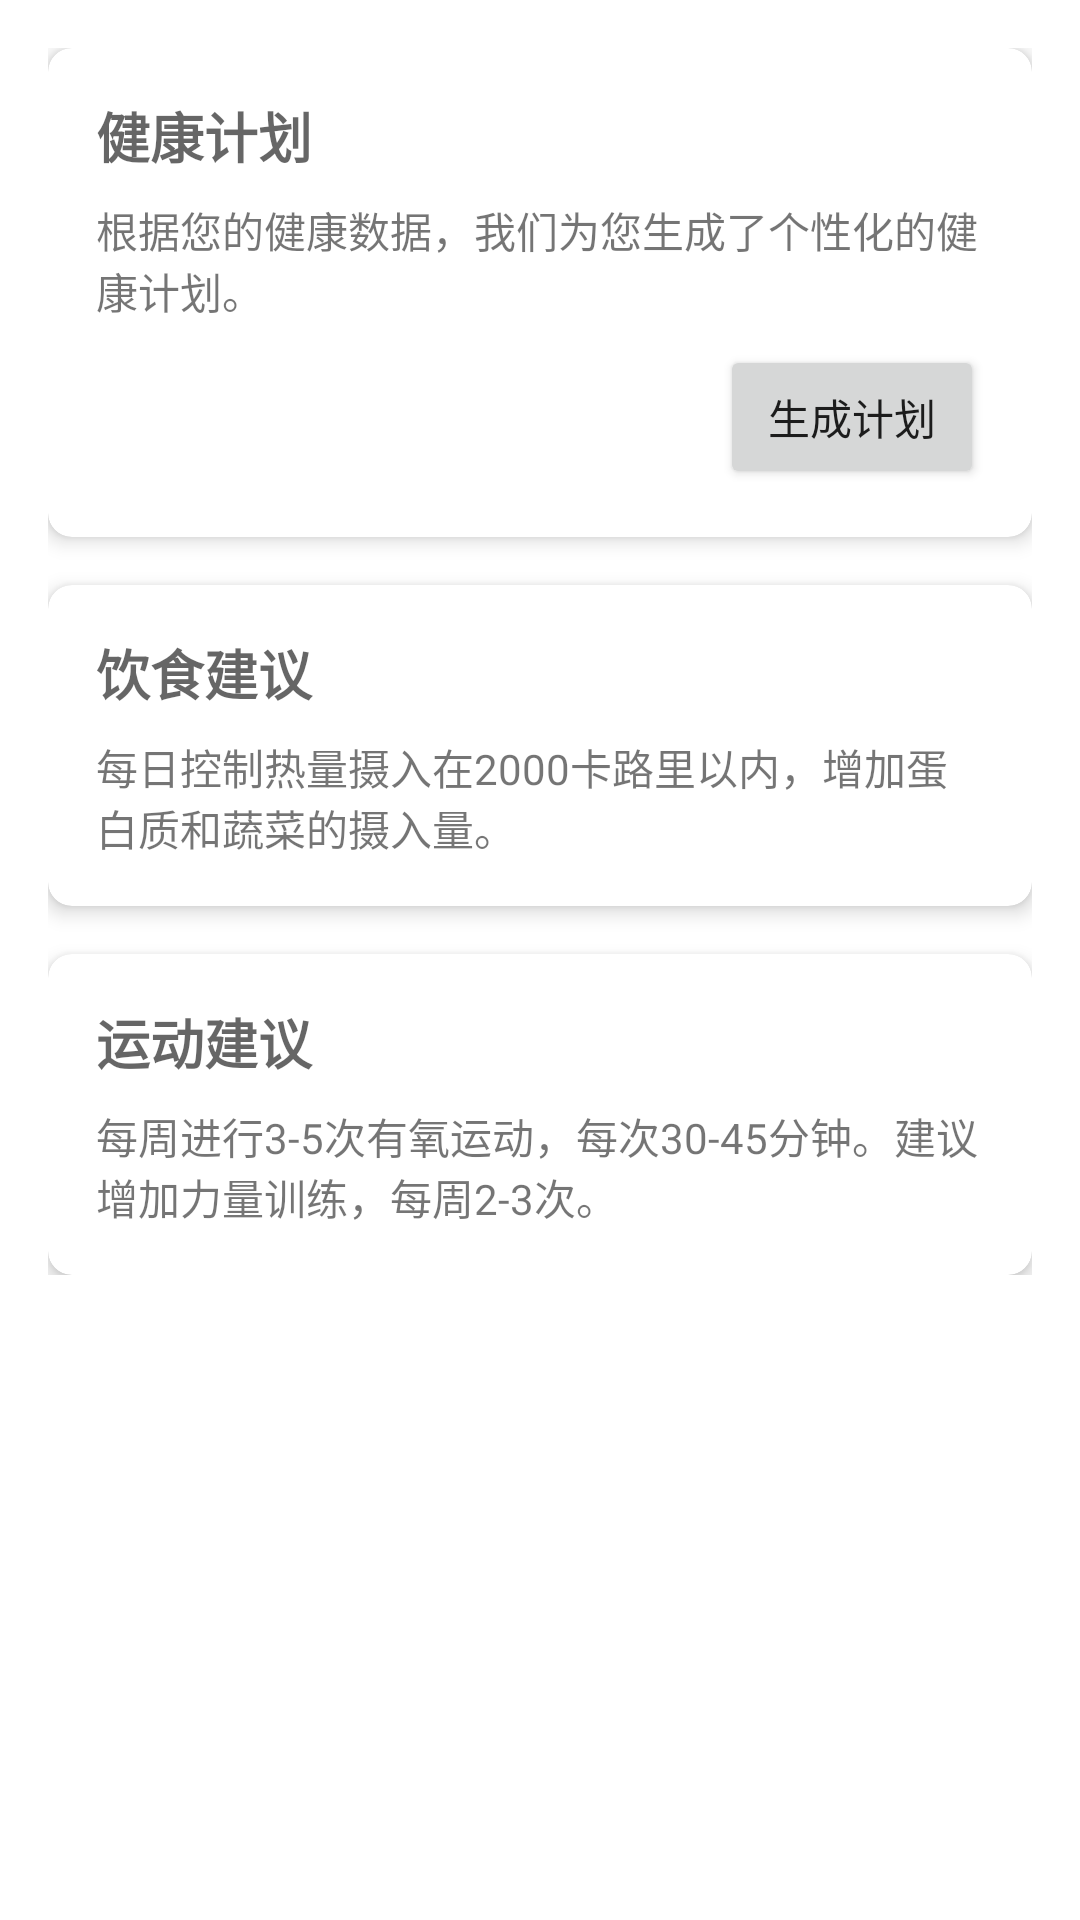

Android layout source for this screen:
<!-- AndroidManifest.xml: application theme Theme.HealthX -->
<!-- res/layout/fragment_health_plan.xml -->
<?xml version="1.0" encoding="utf-8"?>
<ScrollView
    xmlns:android="http://schemas.android.com/apk/res/android"
    xmlns:app="http://schemas.android.com/apk/res-auto"
    android:layout_width="match_parent"
    android:layout_height="match_parent">

    <LinearLayout
        android:layout_width="match_parent"
        android:layout_height="wrap_content"
        android:orientation="vertical"
        android:padding="16dp">

        <com.google.android.material.card.MaterialCardView
            android:layout_width="match_parent"
            android:layout_height="wrap_content"
            android:layout_marginBottom="16dp"
            app:cardCornerRadius="8dp"
            app:cardElevation="4dp">

            <LinearLayout
                android:layout_width="match_parent"
                android:layout_height="wrap_content"
                android:orientation="vertical"
                android:padding="16dp">

                <TextView
                    android:layout_width="match_parent"
                    android:layout_height="wrap_content"
                    android:text="@string/health_plan"
                    android:textAppearance="@style/TextAppearance.AppCompat.Medium"
                    android:textStyle="bold" />

                <TextView
                    android:id="@+id/text_health_plan_summary"
                    android:layout_width="match_parent"
                    android:layout_height="wrap_content"
                    android:layout_marginTop="8dp"
                    android:text="根据您的健康数据，我们为您生成了个性化的健康计划。" />

                <Button
                    android:id="@+id/button_generate_plan"
                    android:layout_width="wrap_content"
                    android:layout_height="wrap_content"
                    android:layout_gravity="end"
                    android:layout_marginTop="8dp"
                    android:text="生成计划" />
            </LinearLayout>
        </com.google.android.material.card.MaterialCardView>

        <com.google.android.material.card.MaterialCardView
            android:layout_width="match_parent"
            android:layout_height="wrap_content"
            android:layout_marginBottom="16dp"
            app:cardCornerRadius="8dp"
            app:cardElevation="4dp">

            <LinearLayout
                android:layout_width="match_parent"
                android:layout_height="wrap_content"
                android:orientation="vertical"
                android:padding="16dp">

                <TextView
                    android:layout_width="match_parent"
                    android:layout_height="wrap_content"
                    android:text="饮食建议"
                    android:textAppearance="@style/TextAppearance.AppCompat.Medium"
                    android:textStyle="bold" />

                <TextView
                    android:id="@+id/text_diet_advice"
                    android:layout_width="match_parent"
                    android:layout_height="wrap_content"
                    android:layout_marginTop="8dp"
                    android:text="每日控制热量摄入在2000卡路里以内，增加蛋白质和蔬菜的摄入量。" />
            </LinearLayout>
        </com.google.android.material.card.MaterialCardView>

        <com.google.android.material.card.MaterialCardView
            android:layout_width="match_parent"
            android:layout_height="wrap_content"
            app:cardCornerRadius="8dp"
            app:cardElevation="4dp">

            <LinearLayout
                android:layout_width="match_parent"
                android:layout_height="wrap_content"
                android:orientation="vertical"
                android:padding="16dp">

                <TextView
                    android:layout_width="match_parent"
                    android:layout_height="wrap_content"
                    android:text="运动建议"
                    android:textAppearance="@style/TextAppearance.AppCompat.Medium"
                    android:textStyle="bold" />

                <TextView
                    android:id="@+id/text_exercise_advice"
                    android:layout_width="match_parent"
                    android:layout_height="wrap_content"
                    android:layout_marginTop="8dp"
                    android:text="每周进行3-5次有氧运动，每次30-45分钟。建议增加力量训练，每周2-3次。" />
            </LinearLayout>
        </com.google.android.material.card.MaterialCardView>

    </LinearLayout>
</ScrollView>
<!-- resources referenced by this layout -->
<resources>
  <string name="health_plan">健康计划</string>
  <style name="Theme.HealthX" parent="Base.Theme.HealthX" />
  <style name="Base.Theme.HealthX" parent="Theme.MaterialComponents.DayNight.NoActionBar">
          
          <item name="colorPrimary">@color/purple_500</item>
          <item name="colorPrimaryVariant">@color/purple_700</item>
          <item name="colorOnPrimary">@color/white</item>
          
          
          <item name="colorSecondary">@color/teal_200</item>
          <item name="colorSecondaryVariant">@color/teal_700</item>
          <item name="colorOnSecondary">@color/black</item>
          
          
          <item name="android:statusBarColor">@color/purple_700</item>
          
          
          <item name="materialButtonStyle">@style/Widget.App.Button</item>
      </style>
  <color name="purple_500">#FF6200EE</color>
  <color name="purple_700">#FF3700B3</color>
  <color name="white">#FFFFFFFF</color>
  <color name="teal_200">#FF03DAC5</color>
  <color name="teal_700">#FF018786</color>
  <color name="black">#FF000000</color>
  <style name="Widget.App.Button" parent="Widget.MaterialComponents.Button">
          <item name="android:textColor">@color/white</item>
          <item name="backgroundTint">@color/purple_500</item>
          <item name="cornerRadius">8dp</item>
      </style>
</resources>
